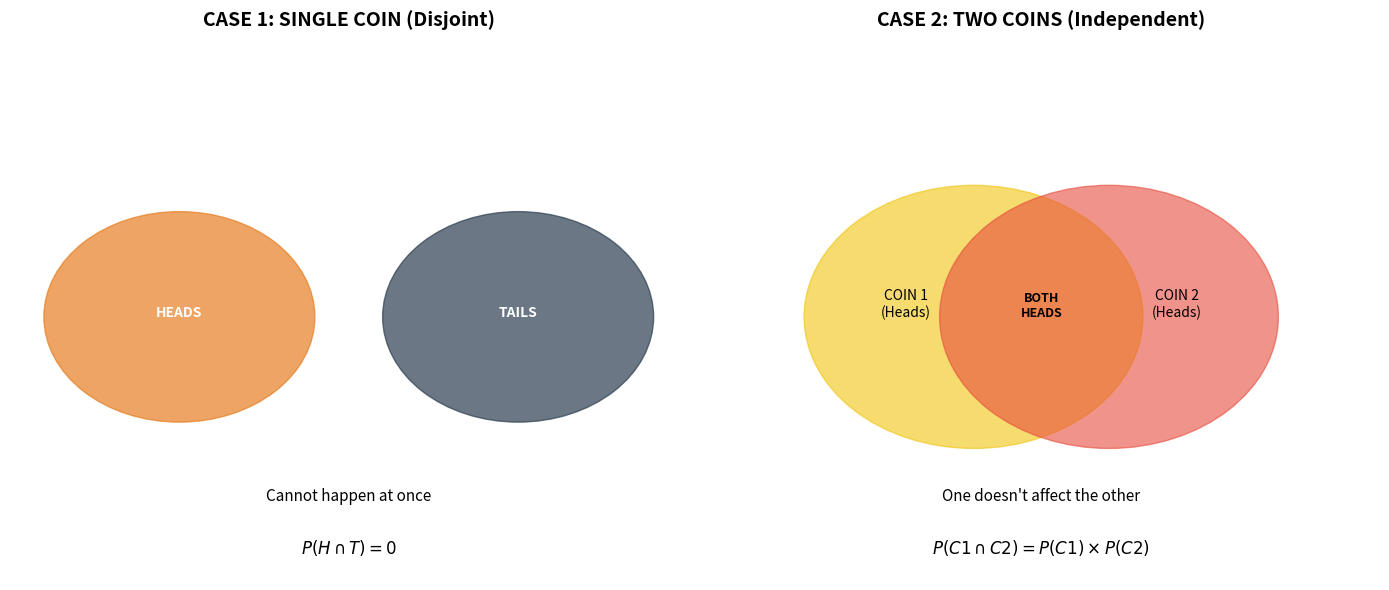

The script that saved this image:
import matplotlib.pyplot as plt

def draw_coin_sets():
    fig, (ax1, ax2) = plt.subplots(1, 2, figsize=(14, 6))

    # --- 1. Disjoint Case: The Single Coin ---
    # Heads and Tails are mutually exclusive.
    circle_h = plt.Circle((0.25, 0.5), 0.2, color='#e67e22', alpha=0.7)
    circle_t = plt.Circle((0.75, 0.5), 0.2, color='#2c3e50', alpha=0.7)
    
    ax1.add_patch(circle_h)
    ax1.add_patch(circle_t)
    
    ax1.set_title("CASE 1: SINGLE COIN (Disjoint)", fontsize=14, fontweight='bold', pad=20)
    ax1.text(0.25, 0.5, "HEADS", ha='center', color='white', fontweight='bold')
    ax1.text(0.75, 0.5, "TAILS", ha='center', color='white', fontweight='bold')
    
    ax1.text(0.5, 0.15, "Cannot happen at once", ha='center', fontsize=11, style='italic')
    ax1.text(0.5, 0.05, r"$P(H \cap T) = 0$", ha='center', fontsize=12, fontweight='bold')
    ax1.set_xlim(0, 1)
    ax1.set_ylim(0, 1)
    ax1.axis('off')

    # --- 2. Independent Case: Two Different Coins ---
    # Results can overlap (both can be Heads).
    circle_c1 = plt.Circle((0.4, 0.5), 0.25, color='#f1c40f', alpha=0.6)
    circle_c2 = plt.Circle((0.6, 0.5), 0.25, color='#e74c3c', alpha=0.6)
    
    ax2.add_patch(circle_c1)
    ax2.add_patch(circle_c2)
    
    ax2.set_title("CASE 2: TWO COINS (Independent)", fontsize=14, fontweight='bold', pad=20)
    ax2.text(0.3, 0.5, "COIN 1\n(Heads)", ha='center', fontsize=10)
    ax2.text(0.7, 0.5, "COIN 2\n(Heads)", ha='center', fontsize=10)
    ax2.text(0.5, 0.5, "BOTH\nHEADS", ha='center', fontsize=9, fontweight='bold')
    
    ax2.text(0.5, 0.15, "One doesn't affect the other", ha='center', fontsize=11, style='italic')
    ax2.text(0.5, 0.05, r"$P(C1 \cap C2) = P(C1) \times P(C2)$", ha='center', fontsize=12, fontweight='bold')
    ax2.set_xlim(0, 1)
    ax2.set_ylim(0, 1)
    ax2.axis('off')

    plt.tight_layout()
    
    # Save the file as independence_vs_disjointness.png
    plt.savefig('independence_vs_disjointness.png', dpi=300)
    print("Image saved successfully as 'independence_vs_disjointness.png'")
    plt.show()

if __name__ == "__main__":
    draw_coin_sets()
